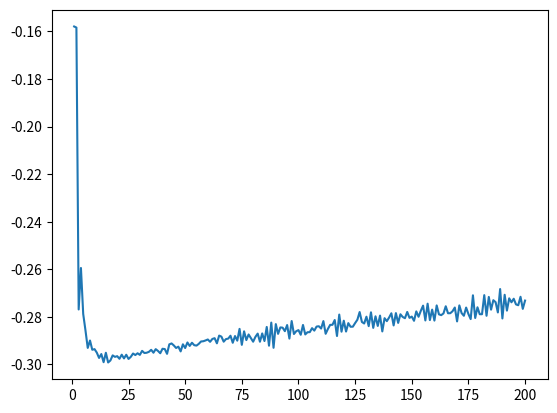
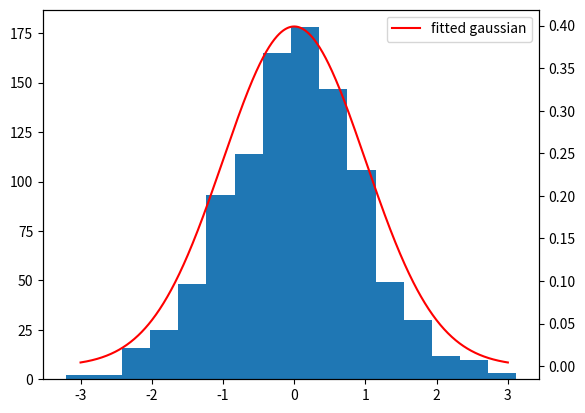

Here is the Python script that generated these plots, in order:
# -*- coding: utf-8 -*-
"""
Created on Thu Jan 23 19:52:52 2020

@author: tbureete
"""

import numpy as np
import matplotlib.pyplot as plt
from scipy.stats import norm

n = 1000
x = np.random.normal(0, 1, n)
m = np.linspace(1, 200, num=200)
amax = np.amax(x)
amin = np.amin(x)
h = (amax-amin)/m
j_hat = np.zeros(200)

for j in range(1, 201):
    p = np.zeros(j)
    for sample in x:
        try:
            p[(int((sample - amin)/h[j-1]))] += 1
        except IndexError: # Max value case
            p[j-1] += 1
            
    sum_p_square = np.sum(np.power(p/n, 2))
    j_hat[j-1] = (2 / (h[j-1] * (n-1)) - 
                  (((n+1) / (h[j-1]*(n-1))) * sum_p_square))

fig1 = plt.figure(1)
plt.plot(m, j_hat)
fig1.savefig("hw1_2_d_1.pdf")

m_star = np.argmin(j_hat) + 1
print(m_star)

fig2 =  plt.figure(2)
ax2 = fig2.add_subplot(111)
ax2.hist(x, bins=m_star)
x_ref = np.linspace(-3, 3, num=1000)
ax3 = ax2.twinx()
ax3.plot(x_ref, norm.pdf(x_ref), 'r', label='fitted gaussian')
ax3.legend()
fig2.savefig("hw1_2_d_2.pdf")